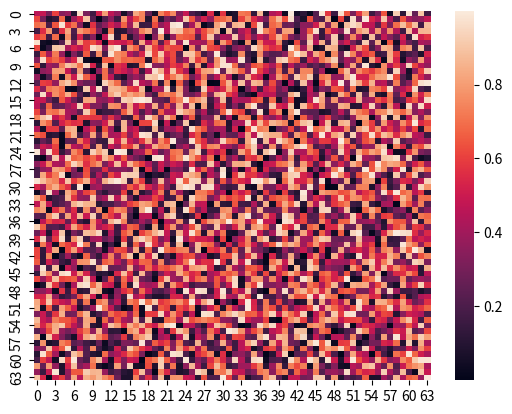
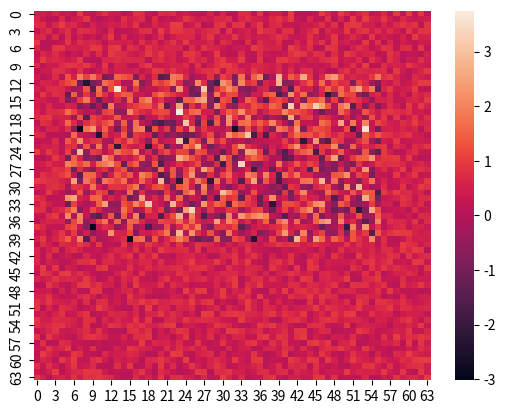
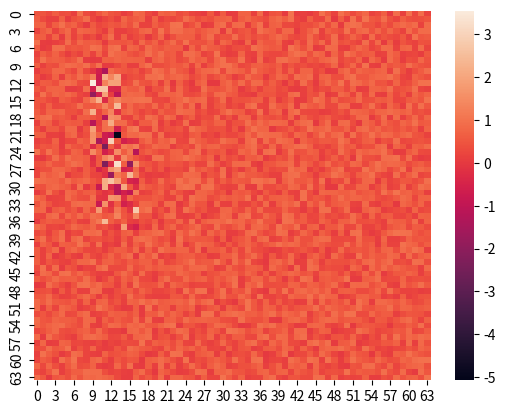

Here is the Python script that generated these plots, in order:
import numpy as np
import seaborn as sns
import matplotlib.pyplot as plt
import copy
import os

def uniform_background(low=0.0, high=1.0, dim1=1, dim2=64, dim3=64):
    background = np.random.uniform(low=low, high=high, size=(dim1,dim2,dim3))
    return background.squeeze()

def guassion_background(loc=0.0, scale=1.0, dim1=1, dim2=64, dim3=64):
    background = np.random.normal(loc=loc, scale=scale, size=(dim1,dim2,dim3))
    return background.squeeze()

def guassion_single_anomaly(background, loc=0.0, scale=1.0, save_anomaly = True, save_name = None, save_dir=None):
    anomaly_area_X = np.random.randint(2, background.shape[-2]/2 - 1) # anomaly area length
    anomaly_area_Y = np.random.randint(2, background.shape[-1]/2 - 1) # anomaly area height
    anomaly_point_X = np.random.randint(background.shape[-2] - anomaly_area_X) # anomaly area top left corner X
    anomaly_point_Y = np.random.randint(background.shape[-1] - anomaly_area_Y) # anomaly area top left corner Y
    foreground = np.random.normal(loc=loc, scale=scale, size=(anomaly_point_X, anomaly_point_Y)) # anomaly data
    background[anomaly_area_X:anomaly_area_X+anomaly_point_X, anomaly_area_Y:anomaly_area_Y+anomaly_point_Y] += foreground
    
    if save_name == None:
        save_name = str(anomaly_area_X) + "-" + str(anomaly_area_Y) + "-" + str(anomaly_point_X) + "-" + str(anomaly_point_Y) + ".npy"
    else:
        save_name = save_name + "-" + str(anomaly_area_X) + "-" + str(anomaly_area_Y) + "-" + str(anomaly_point_X) + "-" + str(anomaly_point_Y) + ".npy"
    
    if save_anomaly:
        if save_dir == None:
            np.save(file = save_name, arr = background)
        else:
            np.save(file = os.path.join(save_dir,save_name), arr = background)

    return background, save_name

def guassion_multi_nonoverlap_anomaly(background, loc=0.0, scale=1.0, save_anomaly = False, low=2, high=5):
    pass

def guassion_multi_overlap_anomaly(background, loc=0.0, scale=1.0, save_anomaly = True, low=2, high=5, save_name = None, save_dir=None):
    times = np.random.randint(low,high)
    save_names = ""
    for _ in range(times):
        background, name = guassion_single_anomaly(background, save_anomaly = False)
        save_names = save_names + "--" + name.split(".")[0]

    if save_name == None:
        save_name = save_names + ".npy"
    else:
        save_name = save_name + save_names + ".npy"
    if save_anomaly:      
        if save_dir == None:
            np.save(file = save_name, arr = background)
        else:
            np.save(file = os.path.join(save_dir,save_name), arr = background)

    return background, save_name

def heatmap_output(picture, savename=None, savedir=None):
    plt.figure()
    heatmap = sns.heatmap(picture).get_figure()
    if savename == None:
        savename = "heatmap.jpg"
    elif savename[-3:] != "jpg":
        savename += ".jpg"
    else:
        pass

    if savedir == None:
        heatmap.savefig(savename)
    else:
        heatmap.savefig(os.path.join(savedir,savename))


if __name__=='__main__':
    # 获得均匀分布背景
    background = uniform_background()
    # 获得并保存单个高斯异常矩阵
    guass_anomaly, _ = guassion_single_anomaly(copy.deepcopy(background))
    # 获得并保存可重叠多个高斯异常矩阵
    guass_anomalys, _ = guassion_multi_overlap_anomaly(copy.deepcopy(background))
    # 显示并保存热力图
    heatmap_output(background, savename="heatmap_uniform.jpg")
    heatmap_output(guass_anomaly, savename="heatmap_gauss.jpg")
    heatmap_output(guass_anomalys, savename="heatmap_gausses.jpg")